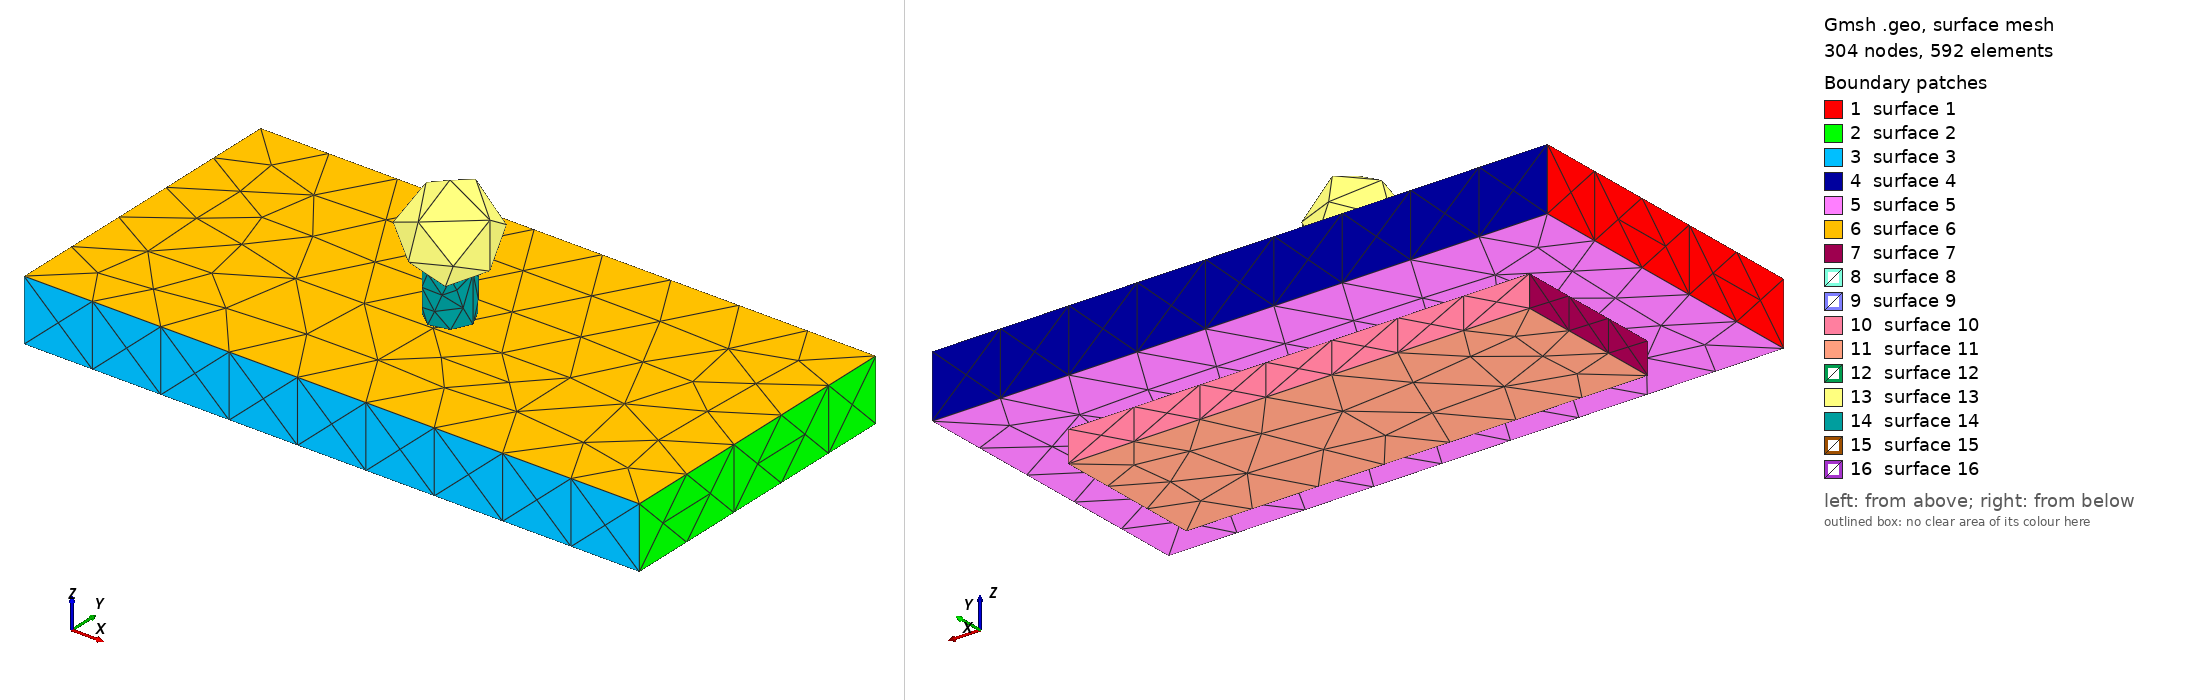

Gmsh geometry script, surface-meshed: 304 nodes, 592 surface elements. Boundary patches (legend numbers): 1 surface 1, 2 surface 2, 3 surface 3, 4 surface 4, 5 surface 5, 6 surface 6, 7 surface 7, 8 surface 8, 9 surface 9, 10 surface 10, 11 surface 11, 12 surface 12, 13 surface 13, 14 surface 14, 15 surface 15, 16 surface 16. Left view from above one corner, right view from below the opposite corner. The script declares no physical surfaces, so the legend lists its geometric surfaces. The drawing asked Gmsh for element sizes between 1% and 20% of the model's largest extent; the script's own settings can give other sizes.

=== boxSquare03.geo (drawn) ===
// Gmsh project created on Fri May 28 11:18:05 2021
SetFactory("OpenCASCADE");


Box(1) = {0,0,2, 40,20,4};

//Mesh.MeshSizeMin=0.3;
//Mesh.MeshSizeMax=0.3;

Mesh.CharacteristicLengthMax = 0.5;
Mesh.CharacteristicLengthMin = 0.5;

//Mesh.SubdivisionAlgorithm=2;

Box(2) = {5,5,0, 30,10,2};

Sphere(3) = {20,10,11, 3.0};

Cylinder(4) = {20.0, 10.0, 6.0, 0, 0, 3.0, 1.5, 2*Pi};

//f() = BooleanFragments { Volume{1,2,3,4};  Delete; }{};
